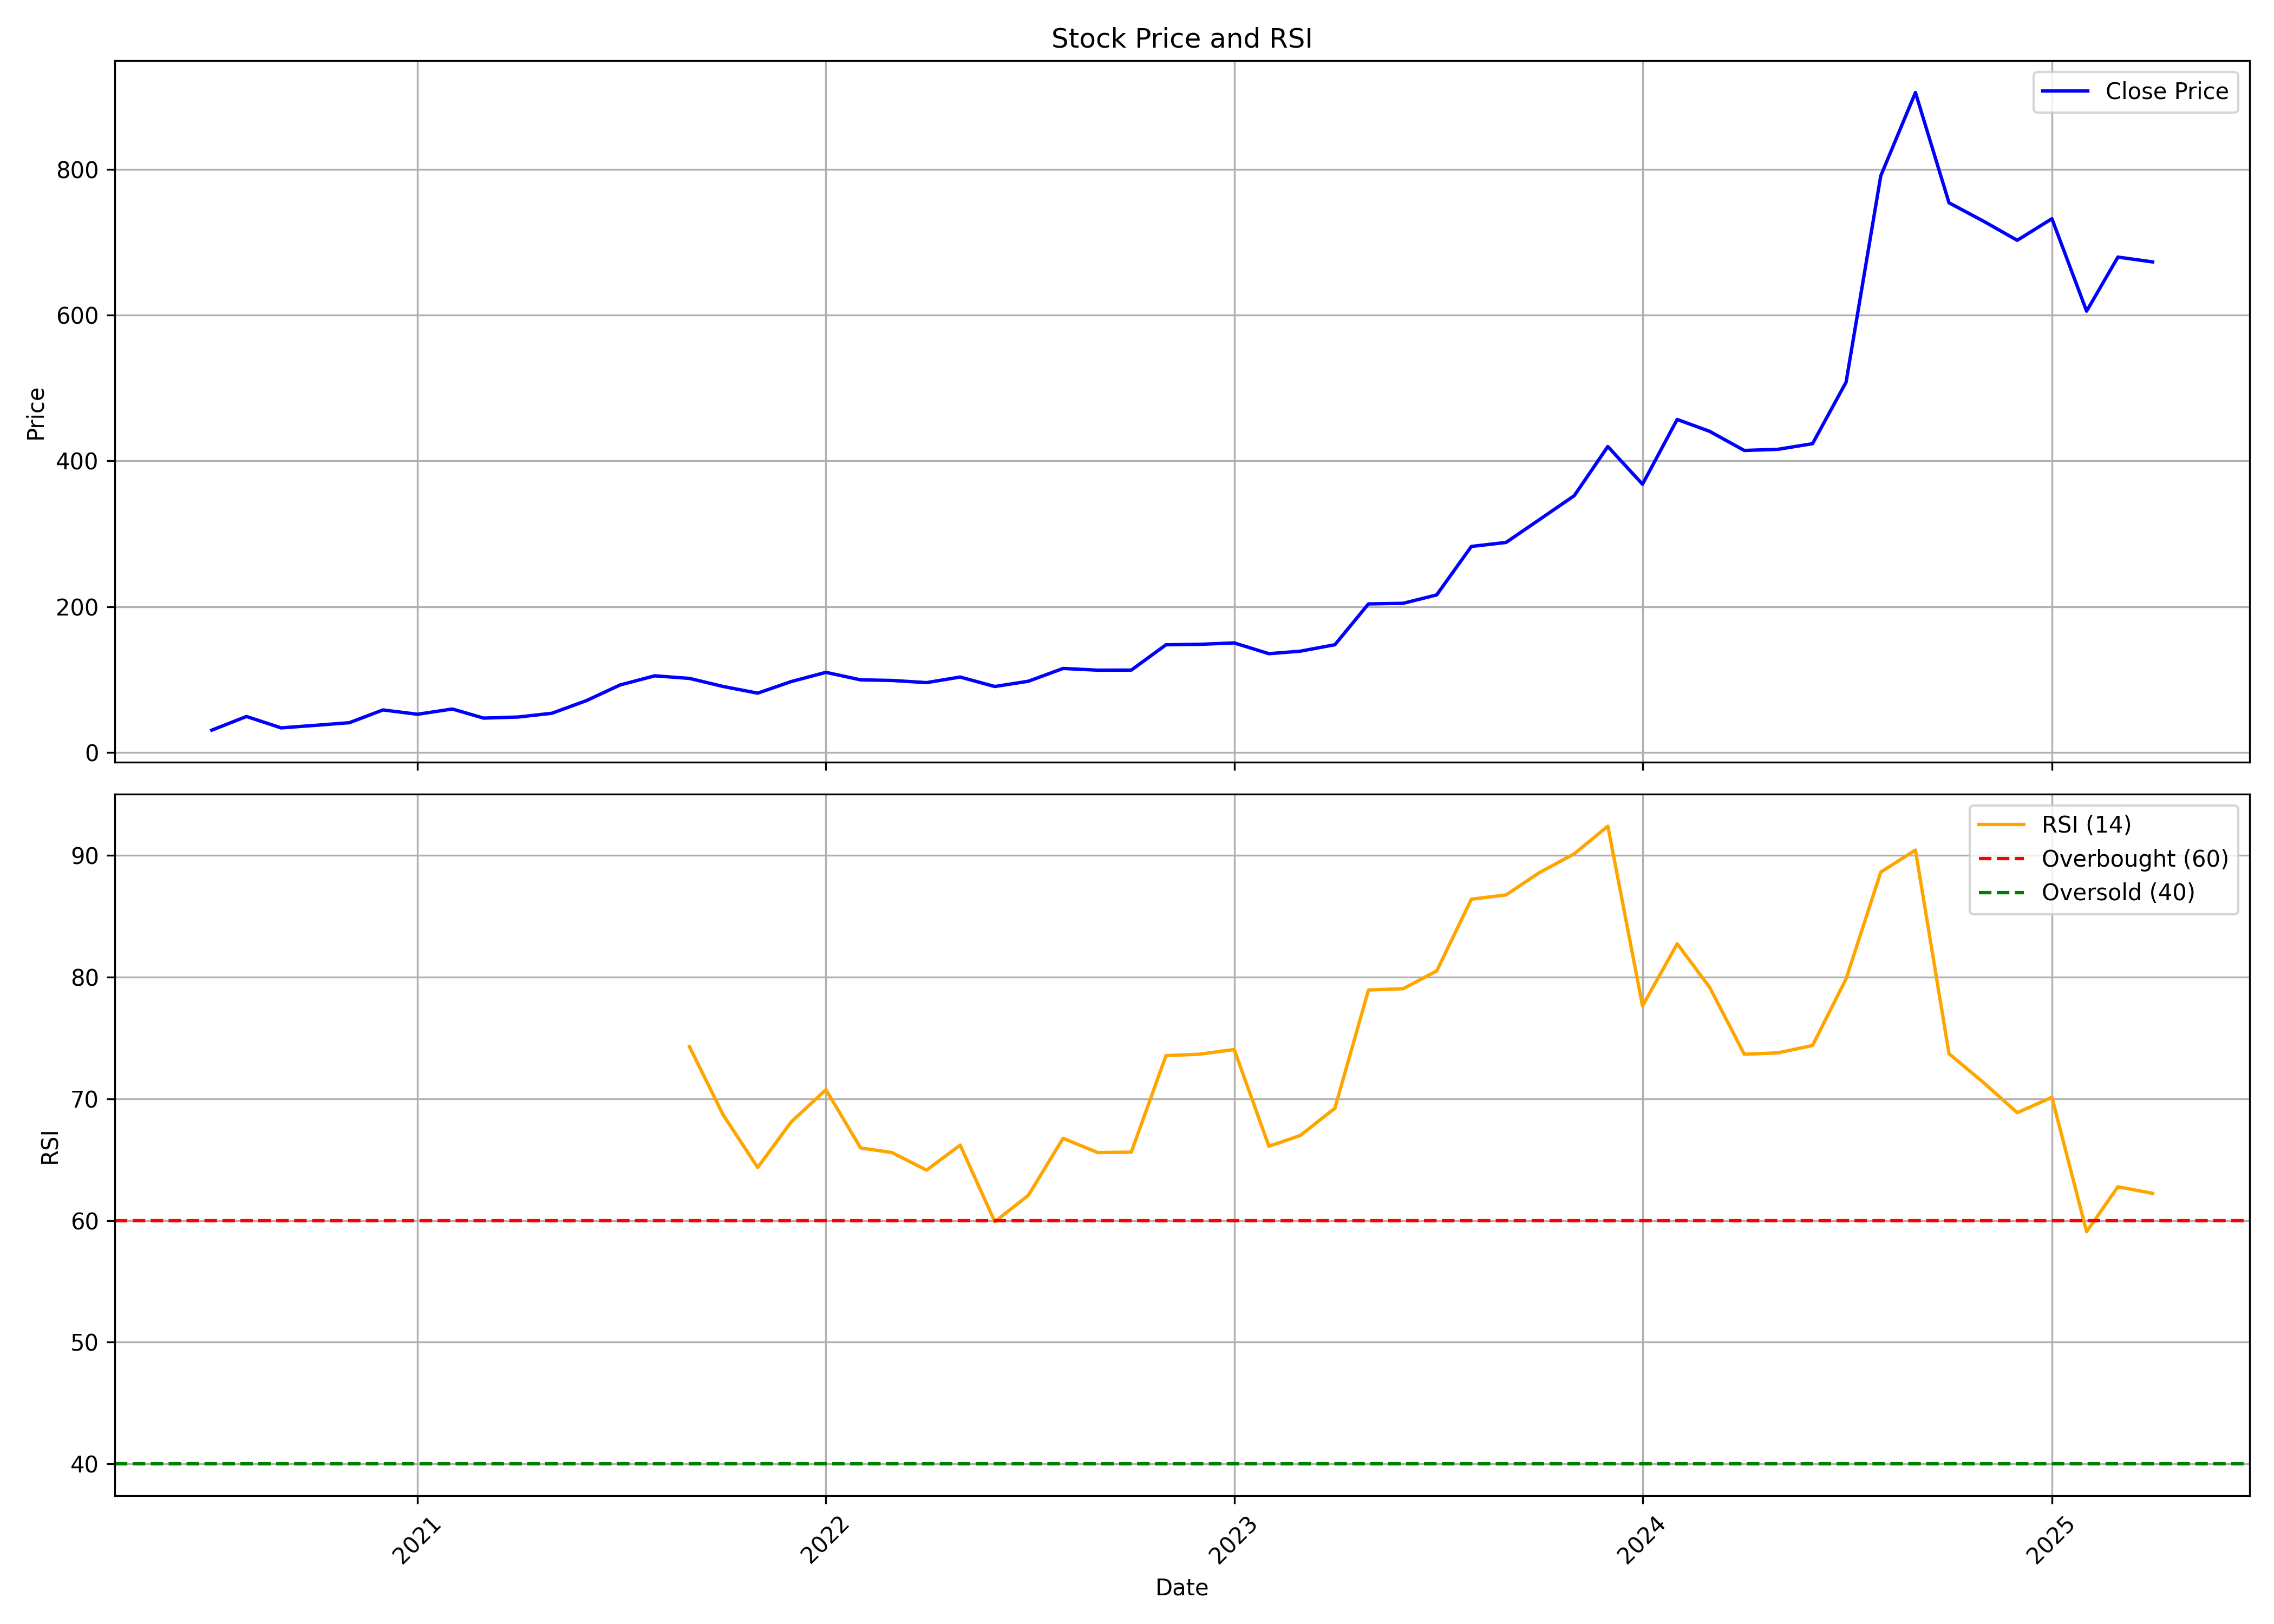

The data file committed next to this chart (first rows):
, Unnamed: 0, date, symbol, open, high, low, close, volume, rsi
0, 0, 2020-07-01, NDRAUTO, 27.5, 30.31, 27.5, 30.31, 4164, 
1, 1, 2020-08-01, NDRAUTO, 31.83, 71.24, 27.17, 49.06, 2181668, 
2, 2, 2020-09-01, NDRAUTO, 47.05, 47.99, 32.92, 33.42, 995984, 
3, 3, 2020-10-01, NDRAUTO, 33.42, 43.79, 30.0, 36.84, 1190128, 
4, 4, 2020-11-01, NDRAUTO, 38.15, 43.65, 32.39, 40.55, 771068, 
5, 5, 2020-12-01, NDRAUTO, 42.58, 59.05, 40.75, 58.05, 1534652, 
6, 6, 2021-01-01, NDRAUTO, 57.0, 66.75, 48.75, 52.12, 883624, 
7, 7, 2021-02-01, NDRAUTO, 51.65, 66.69, 50.75, 59.35, 577708, 
8, 8, 2021-03-01, NDRAUTO, 58.75, 60.88, 44.55, 46.84, 316476, 
9, 9, 2021-04-01, NDRAUTO, 48.67, 53.76, 46.28, 48.35, 196096, 
10, 10, 2021-05-01, NDRAUTO, 49.95, 62.0, 46.5, 53.47, 744544, 
11, 11, 2021-06-01, NDRAUTO, 53.7, 81.12, 51.59, 70.93, 5358940, 
12, 12, 2021-07-01, NDRAUTO, 72.5, 98.88, 71.05, 92.36, 5361280, 
13, 13, 2021-08-01, NDRAUTO, 94.5, 107.5, 81.53, 104.9, 587836, 
14, 14, 2021-09-01, NDRAUTO, 105.0, 110.8, 98.0, 101.4, 310076, 74.29
15, 15, 2021-10-01, NDRAUTO, 102.5, 103.8, 87.54, 90.32, 538140, 68.7
16, 16, 2021-11-01, NDRAUTO, 93.38, 96.9, 80.39, 81.11, 877356, 64.35
17, 17, 2021-12-01, NDRAUTO, 81.31, 102.2, 75.16, 97.03, 1360784, 68.11
18, 18, 2022-01-01, NDRAUTO, 98.01, 125, 95.62, 109.7, 4323284, 70.75
19, 19, 2022-02-01, NDRAUTO, 115, 115, 84.53, 99.39, 1122692, 65.96
20, 20, 2022-03-01, NDRAUTO, 99.39, 105.0, 91.25, 98.56, 1163044, 65.58
21, 21, 2022-04-01, NDRAUTO, 99.75, 103.5, 85.25, 95.59, 2414968, 64.14
22, 22, 2022-05-01, NDRAUTO, 97.24, 112.2, 87.6, 103.2, 3765040, 66.2
23, 23, 2022-06-01, NDRAUTO, 101.3, 104.2, 75.16, 90.24, 1102404, 59.9
24, 24, 2022-07-01, NDRAUTO, 90.55, 100.5, 90.32, 97.49, 802032, 62.07
25, 25, 2022-08-01, NDRAUTO, 98.75, 118.4, 91.72, 115, 1558880, 66.75
26, 26, 2022-09-01, NDRAUTO, 114.5, 129.9, 105.2, 112.7, 1252320, 65.58
27, 27, 2022-10-01, NDRAUTO, 114.5, 120.5, 107.3, 112.8, 244800, 65.62
28, 28, 2022-11-01, NDRAUTO, 113.7, 162.4, 111.4, 147.5, 2163260, 73.55
29, 29, 2022-12-01, NDRAUTO, 148.7, 152.2, 119.2, 148.2, 751432, 73.67
30, 30, 2023-01-01, NDRAUTO, 148.8, 157.4, 136.0, 150.1, 951688, 74.05
31, 31, 2023-02-01, NDRAUTO, 151.5, 178.8, 129.4, 135.3, 2137584, 66.1
32, 32, 2023-03-01, NDRAUTO, 136.7, 147.5, 130.7, 138.7, 413828, 66.98
33, 33, 2023-04-01, NDRAUTO, 140.0, 160.0, 136.5, 147.6, 823008, 69.22
34, 34, 2023-05-01, NDRAUTO, 147.6, 222.0, 143.8, 203.7, 3949568, 78.94
35, 35, 2023-06-01, NDRAUTO, 206.2, 214.7, 195.6, 204.5, 1087816, 79.05
36, 36, 2023-07-01, NDRAUTO, 205.5, 264.8, 203.2, 216.0, 602556, 80.51
37, 37, 2023-08-01, NDRAUTO, 215.0, 288.4, 203.5, 282.6, 382392, 86.4
38, 38, 2023-09-01, NDRAUTO, 277, 288.1, 250.0, 288.1, 128282, 86.76
39, 39, 2023-10-01, NDRAUTO, 288.1, 325.5, 282.3, 319.6, 102720, 88.6
40, 40, 2023-11-01, NDRAUTO, 330.0, 389.0, 318.8, 352.3, 221628, 90.14
41, 41, 2023-12-01, NDRAUTO, 359.4, 437.5, 352.3, 419.8, 168200, 92.41
42, 42, 2024-01-01, NDRAUTO, 428.2, 432.4, 360.6, 368, 145284, 77.64
43, 43, 2024-02-01, NDRAUTO, 365.5, 493.5, 350.6, 457.0, 926926, 82.74
44, 44, 2024-03-01, NDRAUTO, 471.0, 474.0, 358.3, 440.6, 529522, 79.17
45, 45, 2024-04-01, NDRAUTO, 449.0, 449.0, 401.0, 414.4, 279190, 73.66
46, 46, 2024-05-01, NDRAUTO, 414.4, 461.5, 392.3, 416, 404950, 73.78
47, 47, 2024-06-01, NDRAUTO, 434.0, 477.5, 364, 423.7, 1108268, 74.38
48, 48, 2024-07-01, NDRAUTO, 428.5, 559, 428.5, 508.2, 3527318, 79.86
49, 49, 2024-08-01, NDRAUTO, 508.2, 901.0, 495.0, 791.6, 3329834, 88.63
50, 50, 2024-09-01, NDRAUTO, 785.0, 1040, 755.1, 906, 1458500, 90.44
51, 51, 2024-10-01, NDRAUTO, 895, 924.6, 697.0, 754.5, 772555, 73.71
52, 52, 2024-11-01, NDRAUTO, 775.0, 817.0, 626, 729.1, 469395, 71.32
53, 53, 2024-12-01, NDRAUTO, 720.2, 801.0, 691, 703.0, 626207, 68.86
54, 54, 2025-01-01, NDRAUTO, 713.7, 867.2, 655.0, 732.7, 808623, 70.12
55, 55, 2025-02-01, NDRAUTO, 725.3, 810.0, 595.8, 605.7, 412552, 59.08
56, 56, 2025-03-01, NDRAUTO, 607.2, 793.9, 551.0, 680, 474127, 62.77
57, 57, 2025-04-01, NDRAUTO, 685.5, 717.8, 572.8, 673.3, 198664, 62.23
